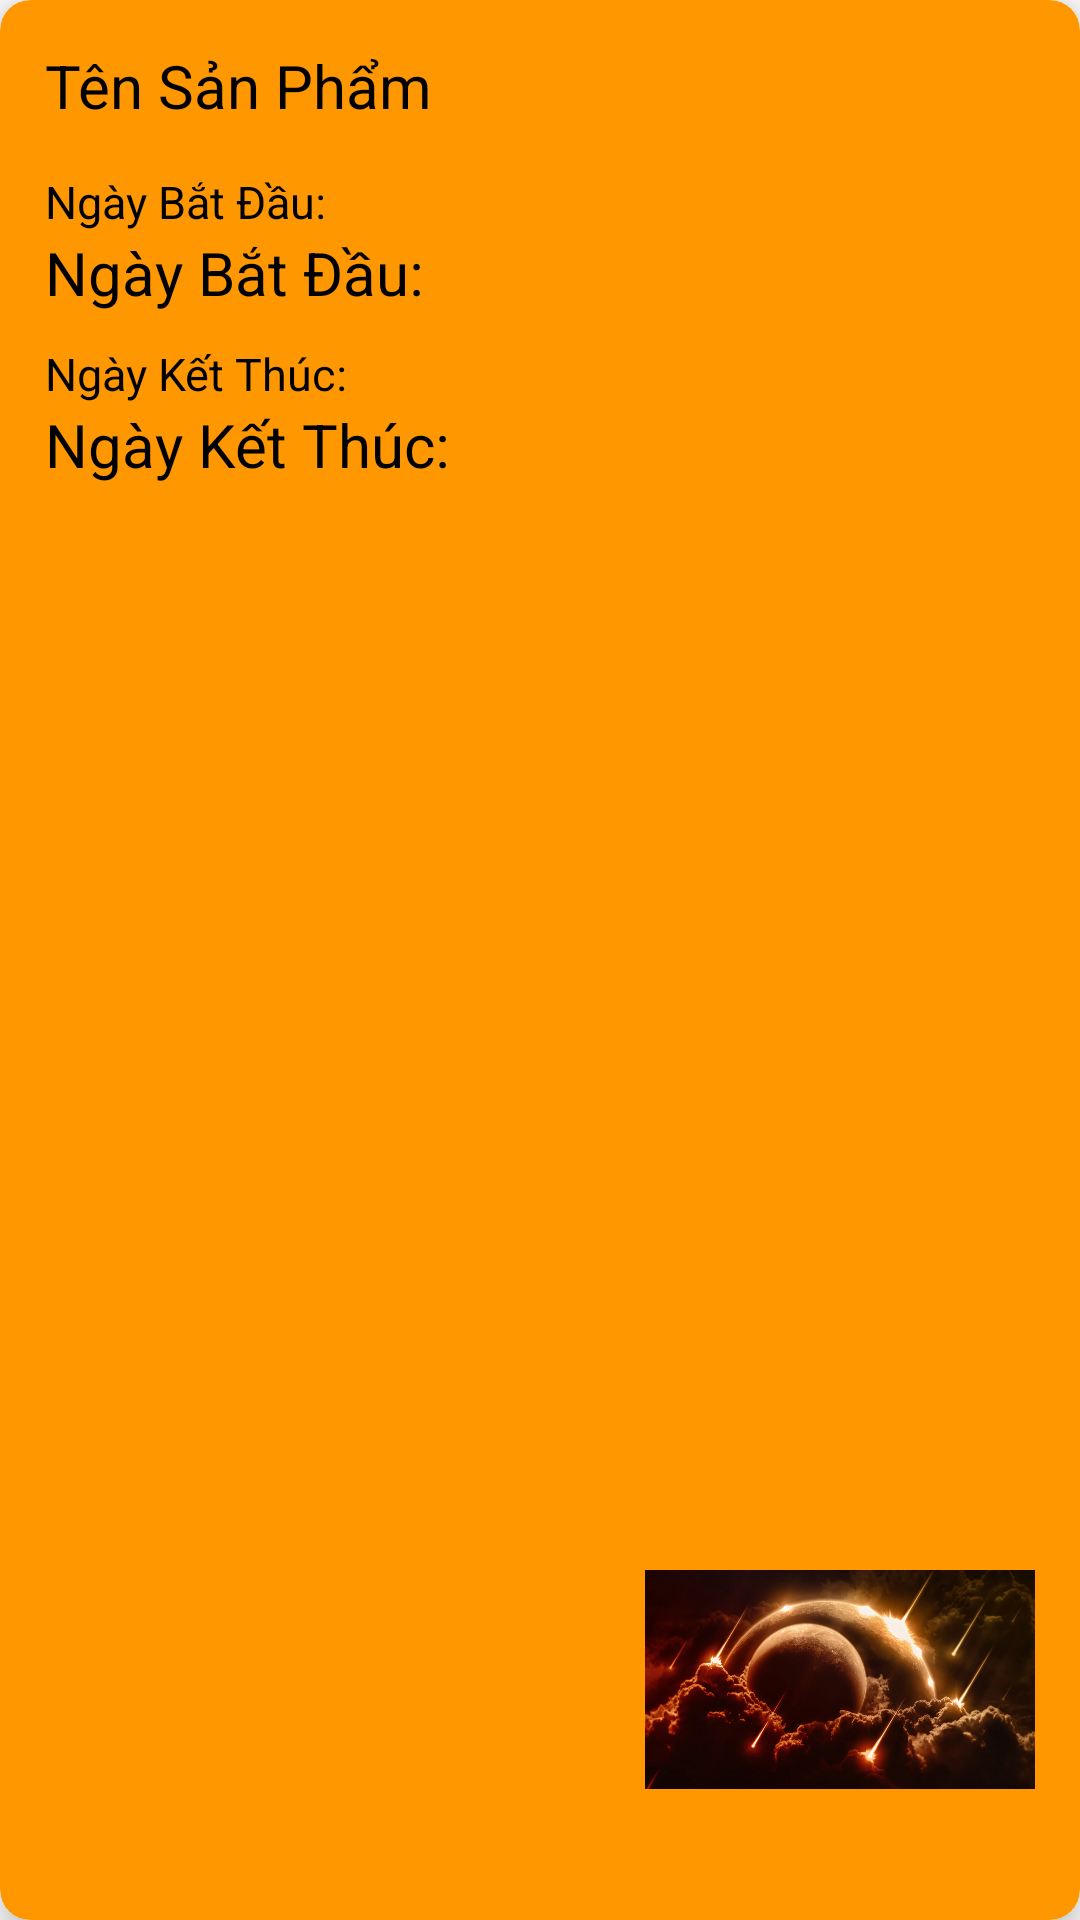

Write the Android layout XML for this screen, with the resource values it uses.
<!-- AndroidManifest.xml: application theme Theme.ProjectAndroid -->
<!-- res/layout/list_promotion_dashboard_card_design.xml -->
<?xml version="1.0" encoding="utf-8"?>
<androidx.cardview.widget.CardView xmlns:android="http://schemas.android.com/apk/res/android"
    android:layout_width="400dp"
    android:layout_height="160dp"
    xmlns:app="http://schemas.android.com/apk/res-auto"
    app:cardCornerRadius="10dp"
    app:cardElevation="8dp"
    android:padding="10dp">

    <RelativeLayout
        android:id="@+id/detail_promotion_dashboard"
        android:layout_width="match_parent"
        android:layout_height="match_parent"
        android:padding="15dp"
        android:background="@drawable/card_ds">

        <TextView
            android:id="@+id/promotion_name"
            android:layout_width="wrap_content"
            android:layout_height="wrap_content"
            android:text="Tên Sản Phẩm"
            android:textSize="20sp"/>

        <ImageView
            android:id="@+id/promotion_image"
            android:layout_width="130dp"
            android:layout_height="130dp"
            android:scaleType="centerInside"
            android:src="@drawable/ls_startupimage"
            android:layout_alignParentRight="true"
            android:layout_alignParentBottom="true"/>

        <TextView
            android:id="@+id/lb_startDay"
            android:layout_width="wrap_content"
            android:layout_height="wrap_content"
            android:text="Ngày Bắt Đầu:"
            android:layout_below="@+id/promotion_name"
            android:layout_marginTop="15dp"
            android:textSize="15sp"/>

        <TextView
            android:id="@+id/promotion_startDay"
            android:layout_width="wrap_content"
            android:layout_height="wrap_content"
            android:text="Ngày Bắt Đầu:"
            android:layout_below="@+id/lb_startDay"
            android:textSize="20sp"/>

        <TextView
            android:id="@+id/lb_endDay"
            android:layout_width="wrap_content"
            android:layout_height="wrap_content"
            android:text="Ngày Kết Thúc:"
            android:layout_below="@+id/promotion_startDay"
            android:layout_marginTop="10dp"
            android:textSize="15sp"/>

        <TextView
            android:id="@+id/promotion_endDay"
            android:layout_width="wrap_content"
            android:layout_height="wrap_content"
            android:text="Ngày Kết Thúc:"
            android:layout_below="@+id/lb_endDay"
            android:textSize="20sp"/>

    </RelativeLayout>

</androidx.cardview.widget.CardView>
<!-- resources referenced by this layout -->
<resources>
  <!-- drawable card_ds (drawable) -->
  <?xml version="1.0" encoding="utf-8"?>
  <shape xmlns:android="http://schemas.android.com/apk/res/android">
  
      <corners
          android:radius="10dp"/>
  
      <solid
          android:color="@color/mainColor"/>
  
  </shape>
  <!-- drawable ls_startupimage: jpg bitmap (drawable-v24, 342632 bytes) -->
  <style name="Theme.ProjectAndroid" parent="Theme.MaterialComponents.DayNight.NoActionBar">
          
          <item name="colorPrimary">#FF9800</item>
          <item name="colorPrimaryVariant">#FF9800</item>
          <item name="colorOnPrimary">#FFFFFF</item>
          
          <item name="colorSecondary">@color/mainColor</item>
          <item name="colorSecondaryVariant">@color/teal_700</item>
          <item name="colorOnSecondary">@color/black</item>
          
          <item name="android:statusBarColor">?attr/colorPrimaryVariant</item>
          
          <item name="android:windowAnimationStyle">@style/ActivityAnim</item>
  
          <item name="backgroundColor">#FFFFFF</item>
          <item name="android:textColor">@color/black</item>
  
  
      </style>
  <color name="mainColor">#FF9800</color>
  <color name="teal_700">#FF018786</color>
  <color name="black">#FF000000</color>
  <style name="ActivityAnim" parent="@android:style/Animation.Activity">
          <item name="android:activityOpenEnterAnimation">@anim/slide_in</item>
          <item name="android:activityCloseEnterAnimation">@anim/slide_in</item>
          <item name="android:activityOpenExitAnimation">@anim/slide_out</item>
          <item name="android:activityCloseExitAnimation">@anim/slide_out</item>
      </style>
</resources>
